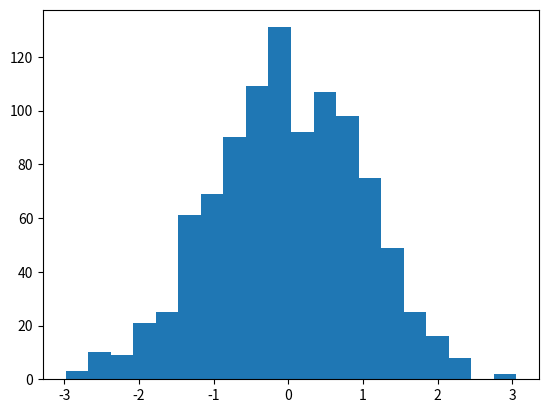

Generate this figure with matplotlib:
# -*- coding: utf-8 -*-
"""plot histogram

Automatically generated by Colaboratory.

Original file is located at
    https://colab.research.google.com/<link-removed>
"""

import numpy as np
import matplotlib.pyplot as plt
X = np.random.randn(1000)
plt.hist(X, bins = 20)
plt.show()